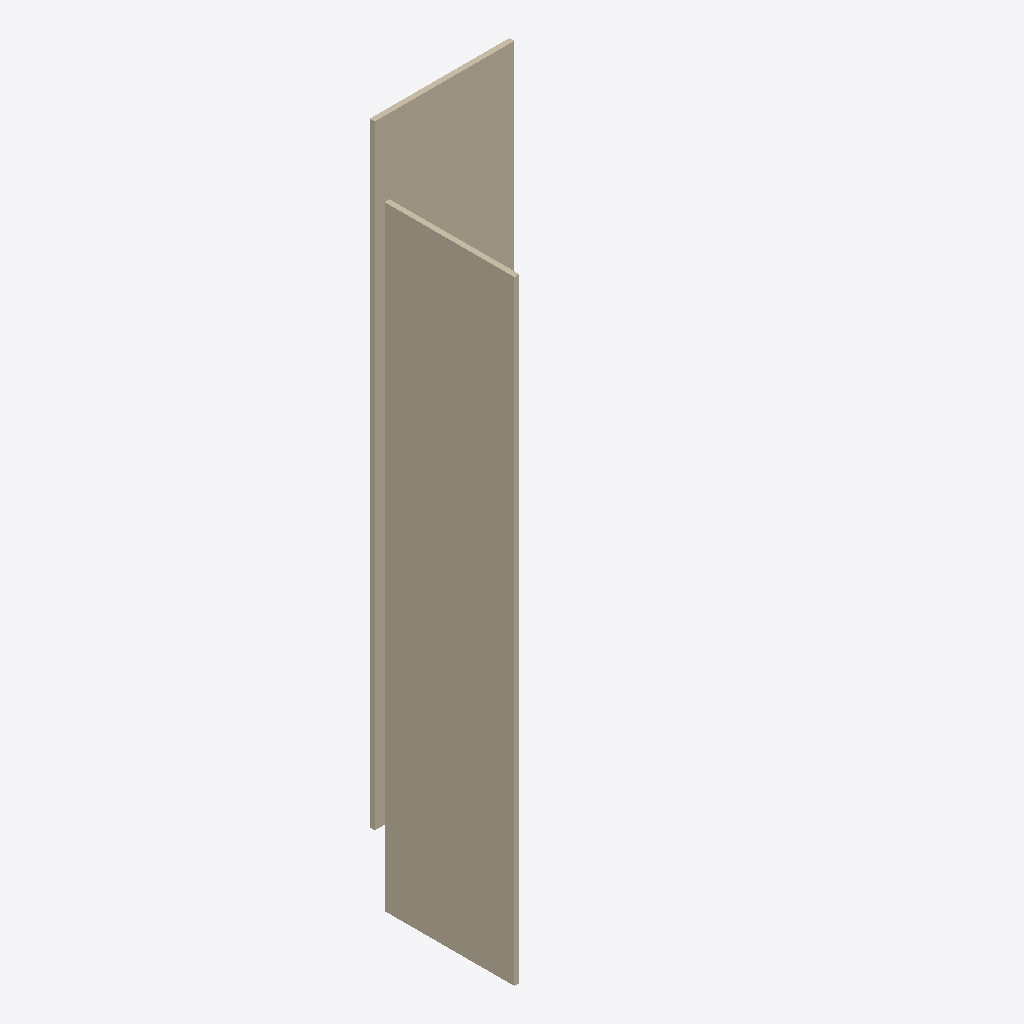
Isometric view of an IFC building model (IFC-SPF (STEP), schema IFC4, length unit foot), seen from the south-west, elements coloured by IFC class: 2 walls (beige).
Extent 1.0 m × 1.0 m × 3.0 m (x, y, z). Storeys (1): My Storey at 0.00 m. Elements (2): 2 IfcWall.

HEADER;
FILE_DESCRIPTION(('ViewDefinition[DesignTransferView]'),'2;1');
FILE_NAME('Wall_Types_2.ifc','2021-10-31T22:31:05-05:00',(),(),'IfcOpenShell v0.7.0-93c5906a','BlenderBIM 0.0.211030','Nobody');
FILE_SCHEMA(('IFC4'));
ENDSEC;
DATA;
#11=IFCPROJECT('1SvT3S0gfENA9O2o40FywS',#10,'My Project',$,$,$,$,(#29,#36),#24);
#39=IFCSITE('3eUpj8fx56Hfz4SdGhsLcy',#38,'My Site',$,$,#65,$,$,$,$,$,$,$,$);
#46=IFCBUILDING('35q7DDKjv6Nx_0MeTGuJoy',#45,'My Building',$,$,#72,$,$,$,$,$,$);
#53=IFCBUILDINGSTOREY('1PRKutzmbCRPYYiYDXdFZF',#52,'My Storey',$,$,#79,$,$,$,$);
#158=IFCWALL('24ey8Bh5vCoe9BE_kwWez5',#157,'Wall',$,$,#442,#180,$,$);
#94=IFCWALL('2Z0ogNspD2PhfX7ifD4WlW',#93,'Wall',$,$,#464,#116,$,$);
ENDSEC;
